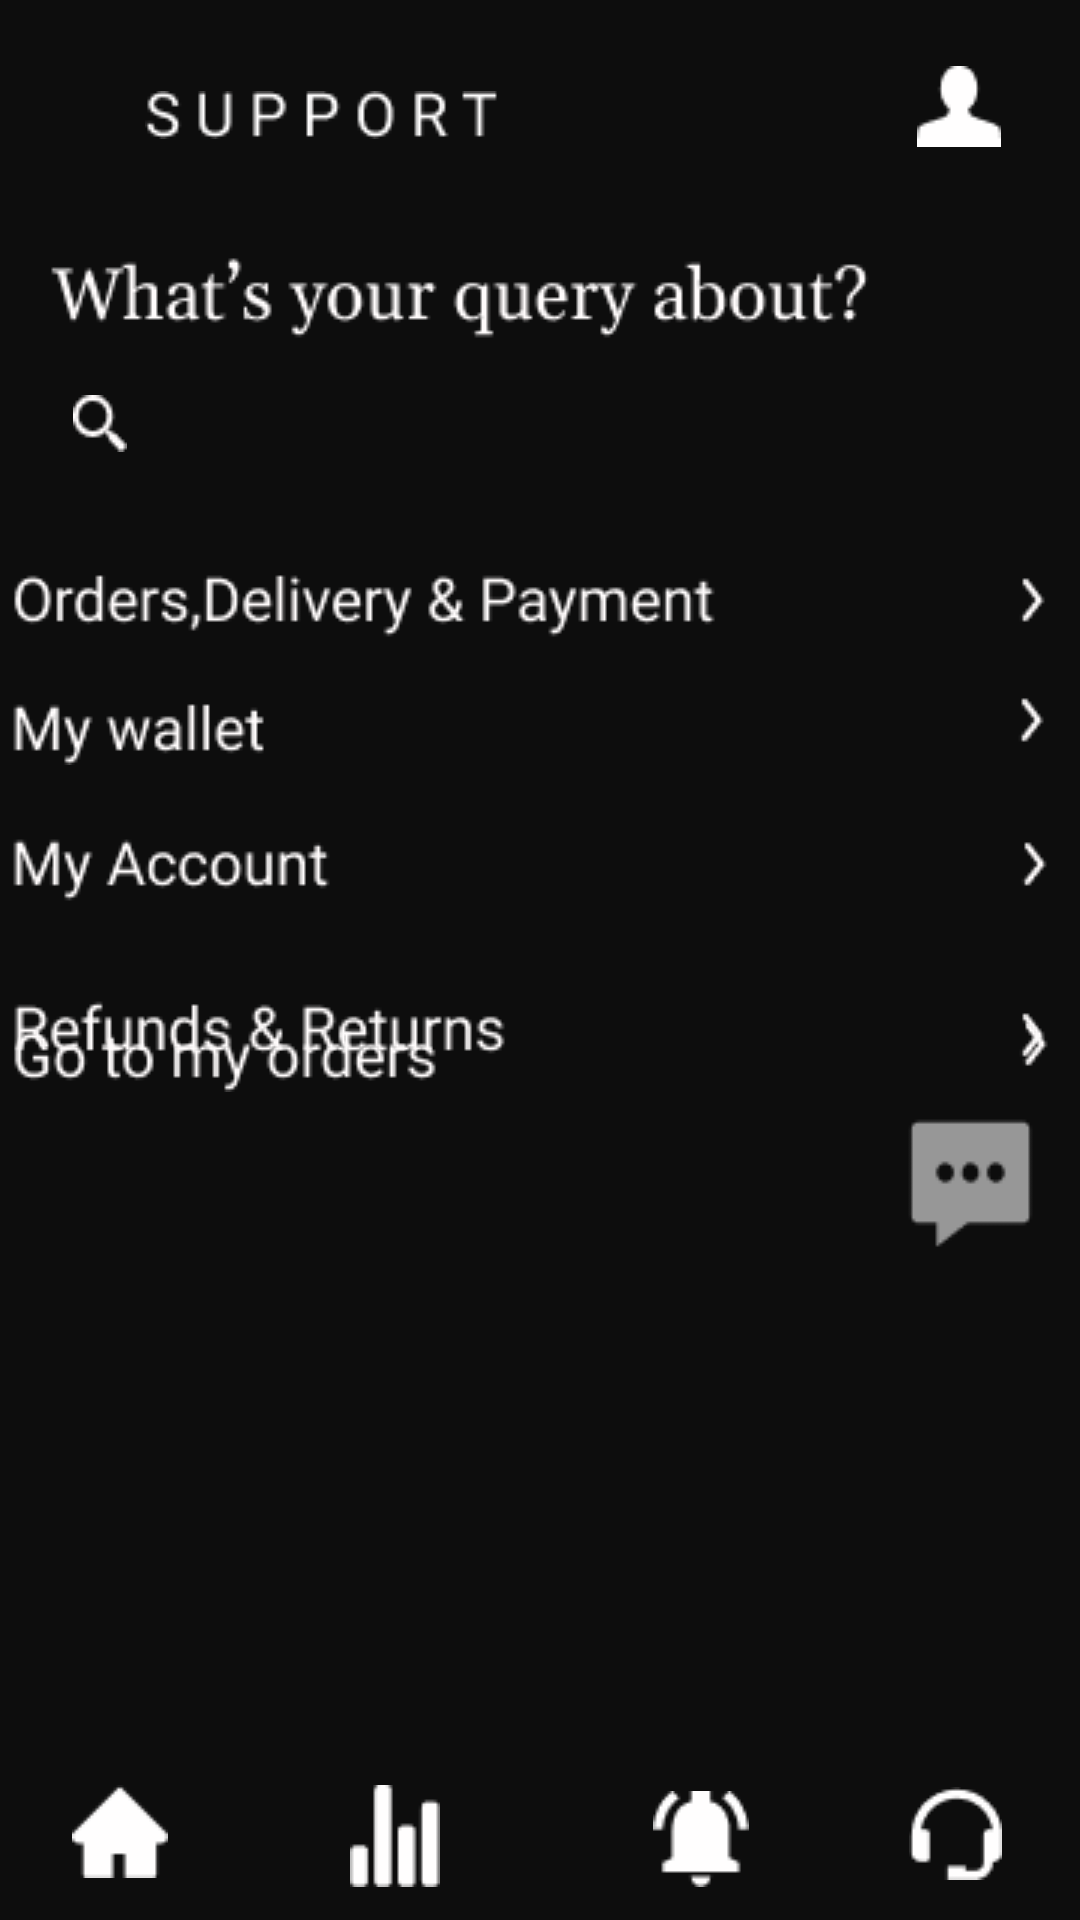

Android layout source for this screen:
<!-- AndroidManifest.xml: application theme Theme.OpenFinance -->
<!-- res/layout/support.xml -->
<?xml version="1.0" encoding="utf-8"?>
<androidx.constraintlayout.widget.ConstraintLayout xmlns:android="http://schemas.android.com/apk/res/android"
    xmlns:app="http://schemas.android.com/apk/res-auto"
    xmlns:tools="http://schemas.android.com/tools"
    android:layout_width="match_parent"
    android:layout_height="match_parent"
    android:background="#0D0D0D">

    <ImageView
        android:id="@+id/back"
        android:layout_width="wrap_content"
        android:layout_height="wrap_content"
        app:layout_constraintBottom_toBottomOf="parent"
        app:layout_constraintEnd_toEndOf="parent"
        app:layout_constraintHorizontal_bias="0.041"
        app:layout_constraintStart_toStartOf="parent"
        app:layout_constraintTop_toTopOf="parent"
        app:layout_constraintVertical_bias="0.036"
        app:srcCompat="@drawable/back" />

    <ImageView
        android:id="@+id/profile"
        android:layout_width="wrap_content"
        android:layout_height="wrap_content"
        app:layout_constraintBottom_toBottomOf="parent"
        app:layout_constraintEnd_toEndOf="parent"
        app:layout_constraintHorizontal_bias="0.921"
        app:layout_constraintStart_toStartOf="parent"
        app:layout_constraintTop_toTopOf="parent"
        app:layout_constraintVertical_bias="0.036"
        app:srcCompat="@drawable/profile" />

    <ImageView
        android:id="@+id/home"
        android:layout_width="wrap_content"
        android:layout_height="wrap_content"
        app:layout_constraintBottom_toBottomOf="parent"
        app:layout_constraintEnd_toEndOf="parent"
        app:layout_constraintHorizontal_bias="0.073"
        app:layout_constraintStart_toStartOf="parent"
        app:layout_constraintTop_toTopOf="parent"
        app:layout_constraintVertical_bias="0.977"
        app:srcCompat="@drawable/home" />

    <ImageView
        android:id="@+id/customercareicon"
        android:layout_width="wrap_content"
        android:layout_height="wrap_content"
        app:layout_constraintBottom_toBottomOf="parent"
        app:layout_constraintEnd_toEndOf="parent"
        app:layout_constraintHorizontal_bias="0.921"
        app:layout_constraintStart_toStartOf="parent"
        app:layout_constraintTop_toTopOf="parent"
        app:layout_constraintVertical_bias="0.978"
        app:srcCompat="@drawable/support" />

    <ImageView
        android:id="@+id/insights"
        android:layout_width="wrap_content"
        android:layout_height="wrap_content"
        app:layout_constraintBottom_toBottomOf="parent"
        app:layout_constraintEnd_toEndOf="parent"
        app:layout_constraintHorizontal_bias="0.354"
        app:layout_constraintStart_toStartOf="parent"
        app:layout_constraintTop_toTopOf="parent"
        app:layout_constraintVertical_bias="0.982"
        app:srcCompat="@drawable/stats" />

    <ImageView
        android:id="@+id/notification"
        android:layout_width="wrap_content"
        android:layout_height="wrap_content"
        app:layout_constraintBottom_toBottomOf="parent"
        app:layout_constraintEnd_toEndOf="parent"
        app:layout_constraintHorizontal_bias="0.664"
        app:layout_constraintStart_toStartOf="parent"
        app:layout_constraintTop_toTopOf="parent"
        app:layout_constraintVertical_bias="0.982"
        app:srcCompat="@drawable/notification" />

    <ImageView
        android:id="@+id/contactsection"
        android:layout_width="wrap_content"
        android:layout_height="wrap_content"
        app:layout_constraintBottom_toBottomOf="parent"
        app:layout_constraintEnd_toEndOf="parent"
        app:layout_constraintHorizontal_bias="0.47"
        app:layout_constraintStart_toStartOf="parent"
        app:layout_constraintTop_toTopOf="parent"
        app:layout_constraintVertical_bias="1.0"
        app:srcCompat="@drawable/contactgmail" />

    <ImageView
        android:id="@+id/chatbot"
        android:layout_width="wrap_content"
        android:layout_height="wrap_content"
        app:layout_constraintBottom_toBottomOf="parent"
        app:layout_constraintEnd_toEndOf="parent"
        app:layout_constraintHorizontal_bias="0.956"
        app:layout_constraintStart_toStartOf="parent"
        app:layout_constraintTop_toTopOf="parent"
        app:layout_constraintVertical_bias="0.627"
        app:srcCompat="@drawable/chat" />

    <ImageView
        android:id="@+id/queryqstn"
        android:layout_width="wrap_content"
        android:layout_height="wrap_content"
        app:layout_constraintBottom_toBottomOf="parent"
        app:layout_constraintEnd_toEndOf="parent"
        app:layout_constraintHorizontal_bias="0.231"
        app:layout_constraintStart_toStartOf="parent"
        app:layout_constraintTop_toTopOf="parent"
        app:layout_constraintVertical_bias="0.138"
        app:srcCompat="@drawable/queryheading" />

    <ImageView
        android:id="@+id/searchicon"
        android:layout_width="wrap_content"
        android:layout_height="wrap_content"
        app:layout_constraintBottom_toBottomOf="parent"
        app:layout_constraintEnd_toEndOf="parent"
        app:layout_constraintHorizontal_bias="0.071"
        app:layout_constraintStart_toStartOf="parent"
        app:layout_constraintTop_toTopOf="parent"
        app:layout_constraintVertical_bias="0.212"
        app:srcCompat="@drawable/search" />

    <ImageView
        android:id="@+id/refundsfaq"
        android:layout_width="wrap_content"
        android:layout_height="wrap_content"
        android:layout_marginTop="332dp"
        app:layout_constraintBottom_toBottomOf="@+id/imageView10"
        app:layout_constraintEnd_toEndOf="parent"
        app:layout_constraintHorizontal_bias="0.491"
        app:layout_constraintStart_toStartOf="parent"
        app:layout_constraintTop_toTopOf="parent"
        app:layout_constraintVertical_bias="0.371"
        app:srcCompat="@drawable/returns"
        tools:ignore="UnknownId" />

    <ImageView
        android:id="@+id/ordersfaq"
        android:layout_width="wrap_content"
        android:layout_height="wrap_content"
        app:layout_constraintBottom_toBottomOf="parent"
        app:layout_constraintEnd_toEndOf="parent"
        app:layout_constraintHorizontal_bias="0.491"
        app:layout_constraintStart_toStartOf="parent"
        app:layout_constraintTop_toTopOf="parent"
        app:layout_constraintVertical_bias="0.549"
        app:srcCompat="@drawable/gotomyaccount" />

    <ImageView
        android:id="@+id/accountfaq"
        android:layout_width="wrap_content"
        android:layout_height="wrap_content"
        android:layout_marginTop="276dp"

        app:layout_constraintEnd_toEndOf="parent"
        app:layout_constraintHorizontal_bias="0.474"
        app:layout_constraintStart_toStartOf="parent"
        app:layout_constraintTop_toTopOf="parent"
        app:layout_constraintVertical_bias="0.42"
        app:srcCompat="@drawable/wallet" />

    <ImageView
        android:id="@+id/walletfaq"
        android:layout_width="wrap_content"
        android:layout_height="wrap_content"
        android:layout_marginTop="228dp"
        app:layout_constraintEnd_toEndOf="parent"
        app:layout_constraintHorizontal_bias="0.474"
        app:layout_constraintStart_toStartOf="parent"
        app:layout_constraintTop_toTopOf="parent"
        app:layout_constraintVertical_bias="0.484"
        app:srcCompat="@drawable/account" />

    <ImageView
        android:id="@+id/ordersfaqqstn"
        android:layout_width="wrap_content"
        android:layout_height="wrap_content"
        android:layout_marginTop="188dp"
        app:layout_constraintEnd_toEndOf="parent"
        app:layout_constraintHorizontal_bias="0.491"
        app:layout_constraintStart_toStartOf="parent"
        app:layout_constraintTop_toTopOf="parent"
        app:layout_constraintVertical_bias="0.271"
        app:srcCompat="@drawable/order" />

    <ImageView
        android:id="@+id/support"
        android:layout_width="wrap_content"
        android:layout_height="wrap_content"
        app:layout_constraintBottom_toTopOf="@+id/queryqstn"
        app:layout_constraintEnd_toStartOf="@+id/profile"
        app:layout_constraintHorizontal_bias="0.194"
        app:layout_constraintStart_toEndOf="@+id/back"
        app:layout_constraintTop_toTopOf="parent"
        app:layout_constraintVertical_bias="0.444"
        app:srcCompat="@drawable/support3" />
</androidx.constraintlayout.widget.ConstraintLayout>
<!-- resources referenced by this layout -->
<resources>
  <!-- drawable account: png bitmap (drawable-v24, 1369 bytes) -->
  <!-- drawable chat: png bitmap (drawable-v24, 692 bytes) -->
  <!-- drawable gotomyaccount: png bitmap (drawable-v24, 1817 bytes) -->
  <!-- drawable home: png bitmap (drawable, 409 bytes) -->
  <!-- drawable notification: png bitmap (drawable, 531 bytes) -->
  <!-- drawable order: png bitmap (drawable-v24, 2830 bytes) -->
  <!-- drawable profile: png bitmap (drawable-v24, 420 bytes) -->
  <!-- drawable queryheading: png bitmap (drawable-v24, 3100 bytes) -->
  <!-- drawable returns: png bitmap (drawable-v24, 2078 bytes) -->
  <!-- drawable search: png bitmap (drawable, 718 bytes) -->
  <!-- drawable stats: png bitmap (drawable, 416 bytes) -->
  <!-- drawable support: png bitmap (drawable, 511 bytes) -->
  <!-- drawable support3: png bitmap (drawable-v24, 1181 bytes) -->
  <!-- drawable wallet: png bitmap (drawable-v24, 1462 bytes) -->
  <style name="Theme.OpenFinance" parent="Theme.MaterialComponents.DayNight.DarkActionBar">
          
          <item name="colorPrimary">@color/purple_500</item>
          <item name="colorPrimaryVariant">@color/purple_700</item>
          <item name="colorOnPrimary">@color/white</item>
          
          <item name="colorSecondary">@color/teal_200</item>
          <item name="colorSecondaryVariant">@color/teal_700</item>
          <item name="colorOnSecondary">@color/black</item>
          
          <item name="android:statusBarColor" tools:targetApi="l">?attr/colorPrimaryVariant</item>
          
      </style>
  <!-- not gathered from this repository: default colours our renderer supplied (Android Studio template values) -->
  <color name="purple_500">#FF6200EE</color>
  <color name="purple_700">#FF3700B3</color>
  <color name="teal_200">#FF03DAC5</color>
  <color name="teal_700">#FF018786</color>
  <color name="black">#FF000000</color>
  <color name="white">#FFFFFFFF</color>
</resources>
